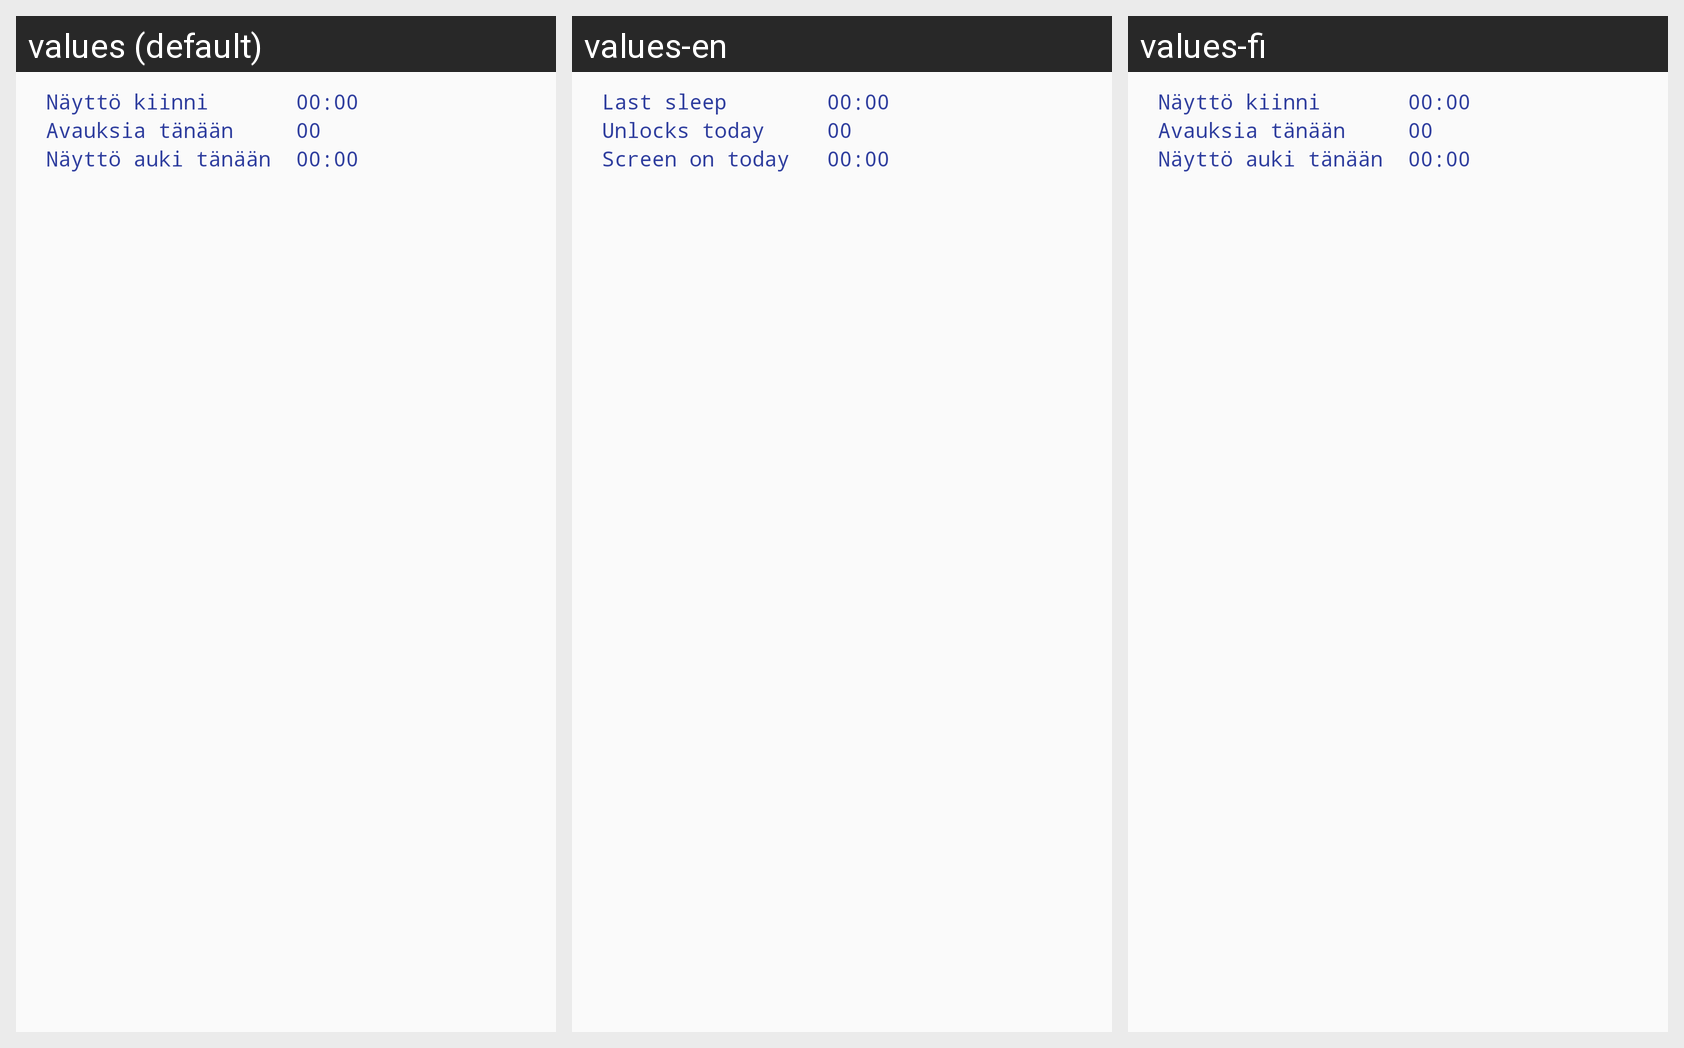

The Android screen above is rendered under several locales of the same app. Produce the string resources it draws, with the default and per-locale values.
Android screen res/layout/custom_toast.xml rendered under 3 locales, left to right: values (default), values-en, values-fi. Device: Nexus 5 (rendered at 1080×1920; each locale shown at half size, 540×960, under a caption strip naming it); theme AppTheme.
Strings drawn on this screen, with the default value and each locale's value (text and hints the layout hard-codes, and strings that could not be matched under every locale, appear in the picture but are not listed):

toast_last_sleep_label
  values: Näyttö kiinni      
  values-en: Last sleep       
  values-fi: Näyttö kiinni      

toast_unlocks_today_label
  values: Avauksia tänään     
  values-en: Unlocks today     
  values-fi: Avauksia tänään     

toast_screen_on_today_label
  values: Näyttö auki tänään  
  values-en: Screen on today
  values-fi: Näyttö auki tänään
